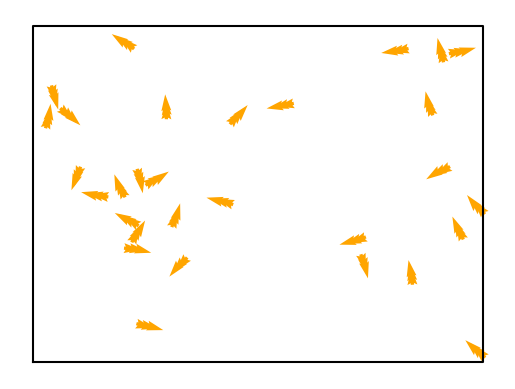

The script that saved this image:
import numpy as np
from numpy import pi
from matplotlib import pyplot as plt
from matplotlib import animation

def randomint(m, M):
    return np.random.randint(m,M+1)

def random(m, M):
    return m + np.random.rand() * (M - m)

def avancer(boid):
    x = boid[0] + np.cos(boid[2]) * speed
    y = boid[1] + np.sin(boid[2]) * speed

    theta = boid[2]

    if x < 0 or x > size:
        theta = pi - boid[2]
    if y < 0 or y > size:
        theta = 2*pi - boid[2]

    if theta != boid[2]:
        boid[2] = theta
        x = boid[0] + np.cos(boid[2]) * speed
        y = boid[1] + np.sin(boid[2]) * speed

    boid[0] = x
    boid[1] = y

    return boid

def tourner(boid, speed, sens):
    boid[2] += speed * sens
    return boid

def voisins(boid):
    voisins = [[], [], [], []]
    for b in boids:
        d = (boid[0] - b[0])**2 + (boid[1] - b[1])**2
        if d != 0:
            if d < tres_proche:
                voisins[0].append(b)
            elif d < proche:
                voisins[1].append(b)
            elif d < moyen:
                voisins[2].append(b)
            elif d < loin:
                voisins[3].append(b)
    return voisins

def arg(u):
    x,y = u
    if x == 0:
        if y == 0:
            return 0
        elif y > 0:
            return pi/2
        elif y < 0:
            return 3*pi/2
    else:
        theta = np.arctan(y/x)
        if x > 0 and y >= 0:
            return theta
        elif x > 0 and y < 0:
            return 2*pi + theta
        elif x < 0 and y >= 0:
            return pi + theta
        elif x < 0 and y < 0:
            return pi + theta
    

def regles(boid):
    V = voisins(boid)
    for b in V[0]:
        phi1 = arg(np.array([np.cos(boid[2]), np.sin(boid[2])]))
        phi2 = arg(b[:2] - boid[:2])
        phi = (phi2 - phi1) % (2*pi)
        if phi < pi:
            boid = tourner(boid, 2*rot_speed, -1)
        elif phi > pi:
            boid = tourner(boid, 2*rot_speed, 1)
    for b in V[1]:
        phi1 = arg(np.array([np.cos(boid[2]), np.sin(boid[2])]))
        phi2 = arg(b[:2] - boid[:2])
        phi = (phi2 - phi1) % (2*pi)
        if phi < pi:
            boid = tourner(boid, rot_speed, -1)
        elif phi > pi:
            boid = tourner(boid, rot_speed, 1)
    for b in V[2]:
        phi1 = arg(np.array([np.cos(boid[2]), np.sin(boid[2])]))
        phi2 = arg(np.array([np.cos(b[2]), np.sin(b[2])]))
        phi = (phi2 - phi1) % (2*pi)
        if phi < pi:
            boid = tourner(boid, rot_speed, 1)
        elif phi > pi:
            boid = tourner(boid, rot_speed, -1)
    for b in V[3]:
        phi1 = arg(np.array([np.cos(boid[2]), np.sin(boid[2])]))
        phi2 = arg(b[:2] - boid[:2])
        phi = (phi2 - phi1) % (2*pi)
        if phi < pi:
            boid = tourner(boid, rot_speed, 1)
        elif phi > pi:
            boid = tourner(boid, rot_speed, -1)
    return boid

FPS = 30
t = 10  # temps de l'animation en secondes

size = 4
speed = 1.5/FPS
rot_speed = 0.03
n = 30  # nb de boids
boids = np.array([np.array([random(0, size), random(0, size), random(0, 2*pi)]) for i in range(n)])
tres_proche, proche, moyen, loin = 0.2, 0.4, 0.8, 1.2
s = 0

fig, ax = plt.subplots()
plt.plot([0, size, size, 0, 0], [0, 0, size, size, 0], color="black")
plt.axis("off")
arrows = plt.quiver(boids[:,0], boids[:,1], np.cos(boids[:,2]), np.sin(boids[:,2]), color='orange', scale=30, pivot="middle", animated=True)

def animate(i):
    global boids, FPS, t, s
    regle = i > FPS * t/3
    # regle = True
    for boid in boids:
        if regle:
            boid = regles(boid)
        r = random(-0.1, 0.1)
        boid[2] += r
        boid = avancer(boid)
    return plt.quiver(boids[:,0], boids[:,1], np.cos(boids[:,2]), np.sin(boids[:,2]), color='orange', scale=30, pivot="middle", animated=True),


ani = animation.FuncAnimation(fig, animate, frames=t*FPS, blit=True, interval=1000/FPS)
plt.show()
print(s)
